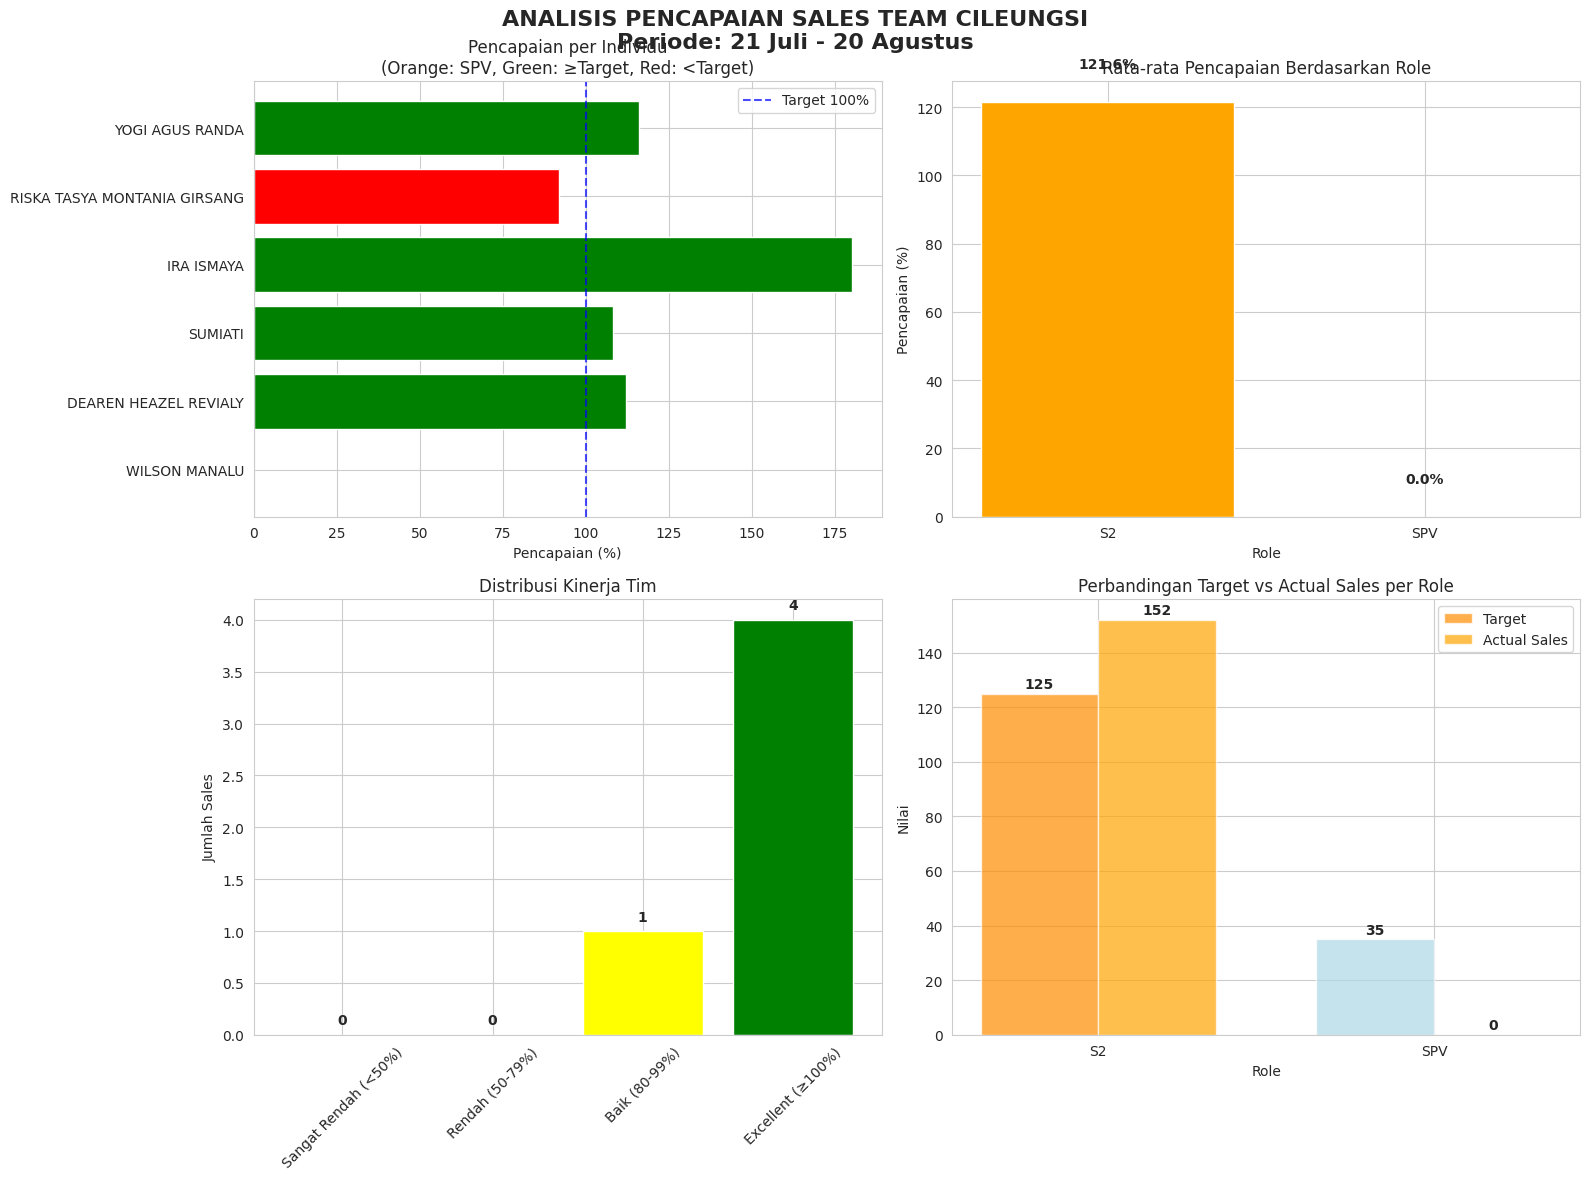

This chart was generated by the following Python code:
import pandas as pd
import matplotlib.pyplot as plt
import seaborn as sns
import numpy as np

# Set style seaborn
sns.set_style("whitegrid")
plt.rcParams['font.family'] = 'DejaVu Sans'
plt.rcParams['figure.figsize'] = (14, 8)

# Data input untuk CILEUNGSI
data = {
    'NO': [1, 2, 3, 4, 5, 6],
    'NAMA': [
        'WILSON MANALU', 'DEAREN HEAZEL REVIALY', 'SUMIATI', 
        'IRA ISMAYA', 'RISKA TASYA MONTANIA GIRSANG', 'YOGI AGUS RANDA'
    ],
    'ROLE': ['SPV', 'S2', 'S2', 'S2', 'S2', 'S2'],
    'Grade': [35, 25, 25, 25, 25, 25],
    'Target': [35, 25, 25, 25, 25, 25],
    'Sales': [0, 28, 27, 45, 23, 29],
    'Minus/plus': [-35, 3, 2, 20, -2, 4],
    '%': [0, 112, 108, 180, 92, 116]
}

# Create DataFrame
df = pd.DataFrame(data)

# Calculate additional metrics
df['Pencapaian_%'] = (df['Sales'] / df['Target']) * 100
df['Status'] = np.where(df['Pencapaian_%'] >= 100, 'Mencapai Target', 'Di Bawah Target')
df['Selisih'] = df['Sales'] - df['Target']

# Pisahkan data SPV dan S2
spv_df = df[df['ROLE'] == 'SPV']
s2_df = df[df['ROLE'] == 'S2']

# Analysis summary
total_target = df['Target'].sum()
total_sales = df['Sales'].sum()
overall_percentage = (total_sales / total_target) * 100

# Create visualizations
fig, axes = plt.subplots(2, 2, figsize=(16, 12))
fig.suptitle('ANALISIS PENCAPAIAN SALES TEAM CILEUNGSI\nPeriode: 21 Juli - 20 Agustus', 
             fontsize=16, fontweight='bold')

# Plot 1: Performance per Individu
colors = ['orange' if role == 'SPV' else ('green' if perc >= 100 else 'red') 
          for role, perc in zip(df['ROLE'], df['Pencapaian_%'])]
bars = axes[0, 0].barh(df['NAMA'], df['Pencapaian_%'], color=colors)
axes[0, 0].axvline(x=100, color='blue', linestyle='--', alpha=0.7, label='Target 100%')
axes[0, 0].set_xlabel('Pencapaian (%)')
axes[0, 0].set_title('Pencapaian per Individu\n(Orange: SPV, Green: ≥Target, Red: <Target)')
axes[0, 0].legend()

# Plot 2: Rata-rata Pencapaian per Role
role_avg = df.groupby('ROLE')['Pencapaian_%'].mean().reset_index()
colors_role = ['orange', 'lightblue']
bars = axes[0, 1].bar(role_avg['ROLE'], role_avg['Pencapaian_%'], color=colors_role)
axes[0, 1].set_title('Rata-rata Pencapaian Berdasarkan Role')
axes[0, 1].set_ylabel('Pencapaian (%)')
axes[0, 1].set_xlabel('Role')
for i, v in enumerate(role_avg['Pencapaian_%']):
    axes[0, 1].text(i, v + 10, f'{v:.1f}%', ha='center', fontweight='bold')

# Plot 3: Distribusi Pencapaian
performance_bins = [0, 50, 80, 100, 200]
performance_labels = ['Sangat Rendah (<50%)', 'Rendah (50-79%)', 'Baik (80-99%)', 'Excellent (≥100%)']
df['Kategori'] = pd.cut(df['Pencapaian_%'], bins=performance_bins, labels=performance_labels)

# Hitung jumlah per kategori
kategori_count = df['Kategori'].value_counts().reindex(performance_labels)

colors_kategori = ['red', 'orange', 'yellow', 'green']
bars = axes[1, 0].bar(kategori_count.index, kategori_count.values, color=colors_kategori)
axes[1, 0].set_title('Distribusi Kinerja Tim')
axes[1, 0].set_ylabel('Jumlah Sales')
axes[1, 0].tick_params(axis='x', rotation=45)
for i, v in enumerate(kategori_count.values):
    axes[1, 0].text(i, v + 0.1, str(v), ha='center', fontweight='bold')

# Plot 4: Perbandingan SPV vs S2
role_comparison = df.groupby('ROLE').agg({
    'Target': 'sum',
    'Sales': 'sum'
}).reset_index()

x = np.arange(len(role_comparison))
width = 0.35

bars1 = axes[1, 1].bar(x - width/2, role_comparison['Target'], width, 
                      label='Target', color=['darkorange', 'lightblue'], alpha=0.7)
bars2 = axes[1, 1].bar(x + width/2, role_comparison['Sales'], width, 
                      label='Actual Sales', color=['orange', 'blue'], alpha=0.7)

axes[1, 1].set_title('Perbandingan Target vs Actual Sales per Role')
axes[1, 1].set_ylabel('Nilai')
axes[1, 1].set_xlabel('Role')
axes[1, 1].set_xticks(x)
axes[1, 1].set_xticklabels(role_comparison['ROLE'])
axes[1, 1].legend()

# Tambahkan nilai di atas bars
for i, (target, sales) in enumerate(zip(role_comparison['Target'], role_comparison['Sales'])):
    axes[1, 1].text(i - width/2, target + 2, f'{target}', ha='center', fontweight='bold')
    axes[1, 1].text(i + width/2, sales + 2, f'{sales}', ha='center', fontweight='bold')

plt.tight_layout()
plt.subplots_adjust(top=0.92)
plt.show()

# Print summary yang lebih jelas
print("=" * 70)
print("ANALISIS PENCAPAIAN SALES TEAM CILEUNGSI")
print("Periode: 21 Juli - 20 Agustus")
print("=" * 70)

print(f"\n📊 SUMMARY KESELURUHAN:")
print(f"   Total Target: {total_target}")
print(f"   Total Sales: {total_sales}")
print(f"   Pencapaian Tim: {overall_percentage:.1f}%")
print(f"   Jumlah Personil: {len(df)} orang")
print(f"   Selisih: +{abs(df['Selisih'].sum())} (Melebihi Target) ✅")

print(f"\n🎯 TARGET vs PENCAPAIAN:")
print(f"   Sales yang mencapai target: {len(df[df['Pencapaian_%'] >= 100])} orang")
print(f"   Sales di bawah target: {len(df[df['Pencapaian_%'] < 100])} orang")

print(f"\n👥 ANALISIS BERDASARKAN ROLE:")
print(f"\n   SPV (Supervisor): {len(spv_df)} orang")
print(f"   • Rata-rata pencapaian: {spv_df['Pencapaian_%'].mean():.1f}%")
print(f"   • Total target: {spv_df['Target'].sum()}")
print(f"   • Total sales: {spv_df['Sales'].sum()}")
print(f"   • Pencapaian tim SPV: {(spv_df['Sales'].sum() / spv_df['Target'].sum() * 100):.1f}%")

print(f"\n   S2 (Sales): {len(s2_df)} orang")
print(f"   • Rata-rata pencapaian: {s2_df['Pencapaian_%'].mean():.1f}%")
print(f"   • Total target: {s2_df['Target'].sum()}")
print(f"   • Total sales: {s2_df['Sales'].sum()}")
print(f"   • Pencapaian tim S2: {(s2_df['Sales'].sum() / s2_df['Target'].sum() * 100):.1f}%")

print(f"\n🏆 TOP PERFORMERS:")
top_performers = df.nlargest(3, 'Pencapaian_%')[['NAMA', 'ROLE', 'Sales', 'Target', 'Pencapaian_%']]
for _, row in top_performers.iterrows():
    print(f"   • {row['NAMA']} ({row['ROLE']}): {row['Pencapaian_%']:.0f}% ({row['Sales']}/{row['Target']})")

print(f"\n📈 DISTRIBUSI KINERJA:")
for kategori in performance_labels:
    count = len(df[df['Kategori'] == kategori])
    print(f"   • {kategori}: {count} orang")

# Analisis kontribusi sales
print(f"\n💰 KONTRIBUSI SALES:")
top_performers_sales = df.nlargest(3, 'Sales')[['NAMA', 'Sales', 'Pencapaian_%']]
total_top_sales = top_performers_sales['Sales'].sum()
print(f"   Top 3 performers berkontribusi {total_top_sales} dari {total_sales} sales ({total_top_sales/total_sales*100:.1f}%)")

# Analisis outstanding performer
ira_performance = df[df['NAMA'] == 'IRA ISMAYA'].iloc[0]
print(f"\n⭐ OUTSTANDING PERFORMER:")
print(f"   • IRA ISMAYA: {ira_performance['Pencapaian_%']:.0f}% ({ira_performance['Sales']}/{ira_performance['Target']})")
print(f"   • Kontribusi: {ira_performance['Sales']/total_sales*100:.1f}% dari total sales tim")

print(f"\n💡 REKOMENDASI UNTUK CILEUNGSI:")
print("   1. ✅ TIM EXCELLENT! Pencapaian 101% - satu-satunya tim yang melebihi target")
print("   2. ⭐ IRA ISMAYA: Outstanding performer dengan 180% - jadikan role model")
print("   3. 🎯 5 dari 6 anggota mencapai/exceed target (83% success rate)")
print("   4. ⚠️  Evaluasi SPV (Wilson Manalu) dengan 0% pencapaian")
print("   5. 📈 RISKA hampir mencapai target (92%) - berikan sedikit coaching")
print("   6. 🏆 Tim kecil dengan efisiensi tinggi - pertahankan momentum")
print("   7. 🤝 Knowledge sharing: IRA bisa mentor untuk tim lainnya")
print("   8. 🎉 Celebration! Tim berhasil exceed target secara keseluruhan")

print("=" * 70)

# Analisis detail performa
print("\n" + "=" * 50)
print("ANALISIS DETAIL PERFORMA CILEUNGSI")
print("=" * 50)

# Hitung performa tanpa SPV
performance_without_spv = s2_df['Pencapaian_%'].mean()
print(f"Rata-rata pencapaian tanpa SPV: {performance_without_spv:.1f}% ✅")

# Analisis consistency
std_deviation = s2_df['Pencapaian_%'].std()
print(f"Standar deviasi performa S2: {std_deviation:.1f}% (konsistensi {'baik' if std_deviation < 30 else 'perlu improvement'})")

# Outstanding analysis
print(f"\n🎯 PERFORMANCE BREAKTHROUGH:")
print(f"   • IRA ISMAYA: 180% (45/25) - Outstanding!")
print(f"   • YOGI AGUS RANDA: 116% (29/25) - Excellent")
print(f"   • DEAREN HEAZEL REVIALY: 112% (28/25) - Excellent")
print(f"   • SUMIATI: 108% (27/25) - Excellent")
print(f"   • RISKA TASYA: 92% (23/25) - Hampir target")

print(f"\n📊 TIM CILEUNGSI ADALAH TIM TERBAIK!")
print("   • Satu-satunya tim yang mencapai target overall (101%)")
print("   • Memiliki performer terbaik (IRA ISMAYA - 180%)")
print("   • 83% anggota tim mencapai/exceed target")
print("   • Efisiensi tim sangat tinggi")